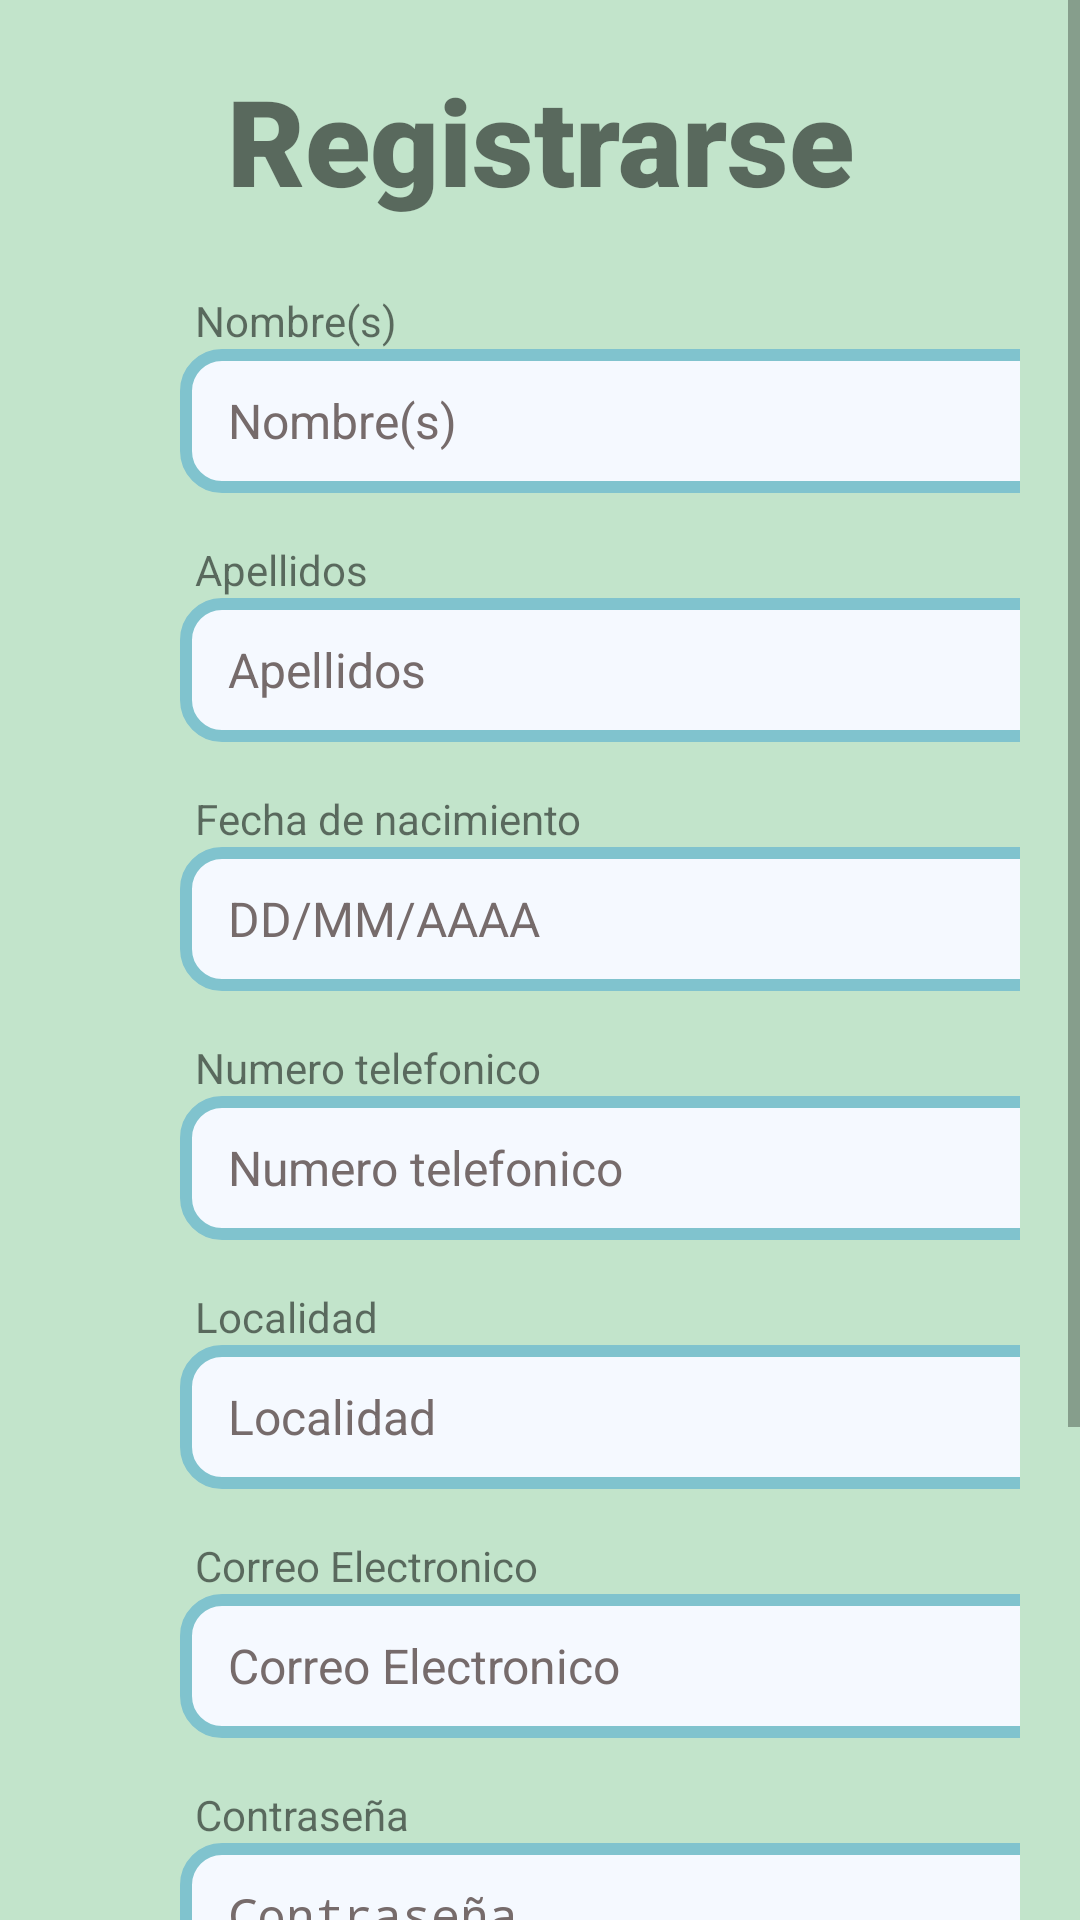

Write the Android layout XML for this screen, with the resource values it uses.
<!-- AndroidManifest.xml: application theme Theme.Prototipo -->
<!-- res/layout/activity_pacient_registration.xml -->
<?xml version="1.0" encoding="utf-8"?>
<androidx.constraintlayout.widget.ConstraintLayout xmlns:android="http://schemas.android.com/apk/res/android"
    xmlns:app="http://schemas.android.com/apk/res-auto"
    xmlns:tools="http://schemas.android.com/tools"
    android:id="@+id/main"
    android:background="@color/Background"
    android:layout_width="match_parent"
    android:layout_height="match_parent"
    tools:context=".PacientRegistration">

    <ScrollView
        android:layout_width="match_parent"
        android:layout_height="match_parent"
        android:fillViewport="true"> <LinearLayout
        android:layout_width="match_parent"
        android:layout_height="wrap_content"
        android:orientation="vertical"
        android:fitsSystemWindows="true"
        android:padding="20dp">

            <TextView
                android:id="@+id/textView3"
                android:layout_width="match_parent"
                android:layout_height="wrap_content"
                android:fontFamily="sans-serif-black"
                android:text="@string/register"
                android:textSize="40sp"
                android:layout_marginBottom="24dp"
                android:textAlignment="center"/>

            <TextView
                android:id="@+id/textView4"
                android:layout_marginLeft="45dp"
                android:layout_width="300dp"
                android:layout_height="wrap_content"

                android:text="@string/nombres" />
            <EditText
                android:id="@+id/nombre"
                style="@style/TextFieldStyle"
                android:layout_marginLeft="40dp"
                android:layout_width="335dp"
                android:layout_height="48dp"
                android:hint="@string/name"
                android:layout_marginBottom="16dp" />

            <TextView
                android:id="@+id/textView5"
                android:layout_marginLeft="45dp"
                android:layout_width="300dp"
                android:layout_height="wrap_content"
                android:text="@string/apellidos" />
            <EditText
                android:id="@+id/apellido"
                style="@style/TextFieldStyle"
                android:layout_marginLeft="40dp"
                android:layout_width="335dp"
                android:layout_height="48dp"
                android:hint="@string/apellidos"
                android:layout_marginBottom="16dp" />

            <TextView
                android:id="@+id/textView6"
                android:layout_marginLeft="45dp"
                android:layout_width="300dp"
                android:layout_height="wrap_content"
                android:text="@string/fechanac" />
            <EditText
                android:id="@+id/fechaNac"
                style="@style/TextFieldStyle"
                android:layout_marginLeft="40dp"
                android:layout_width="335dp"
                android:layout_height="48dp"
                android:clickable="true"
                android:focusable="false"
                android:hint="DD/MM/AAAA"
                android:layout_marginBottom="16dp" />

        <TextView
            android:layout_marginLeft="45dp"
            android:layout_width="300dp"
            android:layout_height="wrap_content"
            android:text="@string/numtelf"
            />

        <EditText
            android:id="@+id/numcel"
            style="@style/TextFieldStyle"
            android:layout_marginLeft="40dp"
            android:layout_width="335dp"
            android:layout_height="48dp"
            android:hint="@string/numtelf"
            android:layout_marginBottom="16dp" />

        <TextView
            android:layout_marginLeft="45dp"
            android:layout_width="300dp"
            android:layout_height="wrap_content"
            android:text="@string/localidad"/>

        <EditText
            android:id="@+id/localidad"
            style="@style/TextFieldStyle"
            android:layout_marginLeft="40dp"
            android:layout_width="335dp"
            android:layout_height="48dp"
            android:hint="@string/localidad"
            android:layout_marginBottom="16dp" />

        <TextView
            android:id="@+id/textView8"
            android:layout_marginLeft="45dp"
            android:layout_width="300dp"
            android:layout_height="wrap_content"
            android:text="@string/email" />
        <EditText
            android:id="@+id/email"
            style="@style/TextFieldStyle"
            android:layout_marginLeft="40dp"
            android:layout_width="335dp"
            android:layout_height="48dp"
            android:hint="@string/email"
            android:layout_marginBottom="16dp" />

        <TextView
            android:id="@+id/textView9"
            android:layout_marginLeft="45dp"
            android:layout_width="300dp"
            android:layout_height="wrap_content"
            android:text="@string/contraseña" />
        <EditText
            android:id="@+id/contraseña"
            style="@style/TextFieldStyle"
            android:layout_marginLeft="40dp"
            android:layout_width="335dp"
            android:layout_height="48dp"
            android:hint="@string/contraseña"
            android:inputType="textPassword"
            android:layout_marginBottom="16dp" />

        <TextView
            android:id="@+id/textView10"
            android:layout_marginLeft="45dp"
            android:layout_width="300dp"
            android:layout_height="wrap_content"
            android:text="@string/confcontraseña" />
        <EditText
            android:id="@+id/confcontraseña"
            style="@style/TextFieldStyle"
            android:layout_marginLeft="40dp"
            android:layout_width="335dp"
            android:layout_height="48dp"
            android:hint="@string/confcontraseña"
            android:inputType="textPassword"
            android:layout_marginBottom="32dp" />
        <Button
            android:id="@+id/btnsave"
            style="@style/BtnStyle"
            android:layout_marginLeft="40dp"
            android:layout_width="335dp"
            android:layout_height="wrap_content"
            android:text="@string/save"
            android:layout_marginBottom="16dp"/>

    </LinearLayout>
    </ScrollView>

</androidx.constraintlayout.widget.ConstraintLayout>
<!-- resources referenced by this layout -->
<resources>
  <color name="Background">#c2e4cb</color>
  <string name="apellidos">Apellidos</string>
  <string name="email">Correo Electronico</string>
  <string name="fechanac">Fecha de nacimiento</string>
  <string name="localidad">Localidad</string>
  <string name="name">Nombre(s)</string>
  <string name="nombres">Nombre(s)</string>
  <string name="numtelf">Numero telefonico</string>
  <string name="register">Registrarse</string>
  <string name="save">Guardar</string>
  <style name="BtnStyle" parent="Widget.AppCompat.Button">
          <item name="android:background">@drawable/btn_background</item>
          <item name="android:textColor">@android:color/white</item>
          <item name="android:padding">12dp</item>
          <item name="android:buttonCornerRadius">5dp</item>
          <item name="android:textSize">16sp</item>
  
      </style>
  <style name="TextFieldStyle" parent="Widget.MaterialComponents.TextInputEditText.FilledBox">
          <item name="android:background">@drawable/textfield_background</item>
          <item name="android:textColor">@color/black</item>
          <item name="android:textColorHint">#766B6B</item>
          <item name="android:padding">12dp</item>
          <item name="android:textSize">16sp</item>
      </style>
  <style name="Theme.Prototipo" parent="Base.Theme.Prototipo" />
  <!-- drawable btn_background (drawable) -->
  <?xml version="1.0" encoding="utf-8"?>
  <shape xmlns:android="http://schemas.android.com/apk/res/android"
      android:shape="rectangle">
      <solid android:color="@color/Btn"/>
      <corners android:radius="20dp"/>
      <padding android:left="12dp"
          android:top="12dp"
          android:right="12dp"
          android:bottom="12dp"/>
  </shape>
  <!-- drawable textfield_background (drawable) -->
  <?xml version="1.0" encoding="utf-8"?>
      <shape xmlns:android="http://schemas.android.com/apk/res/android"
          android:shape="rectangle">
          <solid android:color="@color/TextFieldBackground"/>
          <stroke android:width="4dp" android:color="@color/TextFieldStroke"/>
          <corners android:radius="12dp"/>
          <padding android:left="12dp"
              android:top="12dp"
              android:right="12dp"
              android:bottom="12dp"/>
      </shape>
  <color name="black">#FF000000</color>
  <style name="Base.Theme.Prototipo" parent="Theme.AppCompat.Light.NoActionBar">
          
          
      </style>
  <color name="Btn">#80C3CE</color>
  <color name="TextFieldBackground">#F5F9FF</color>
  <color name="TextFieldStroke">#80C3CE</color>
</resources>
